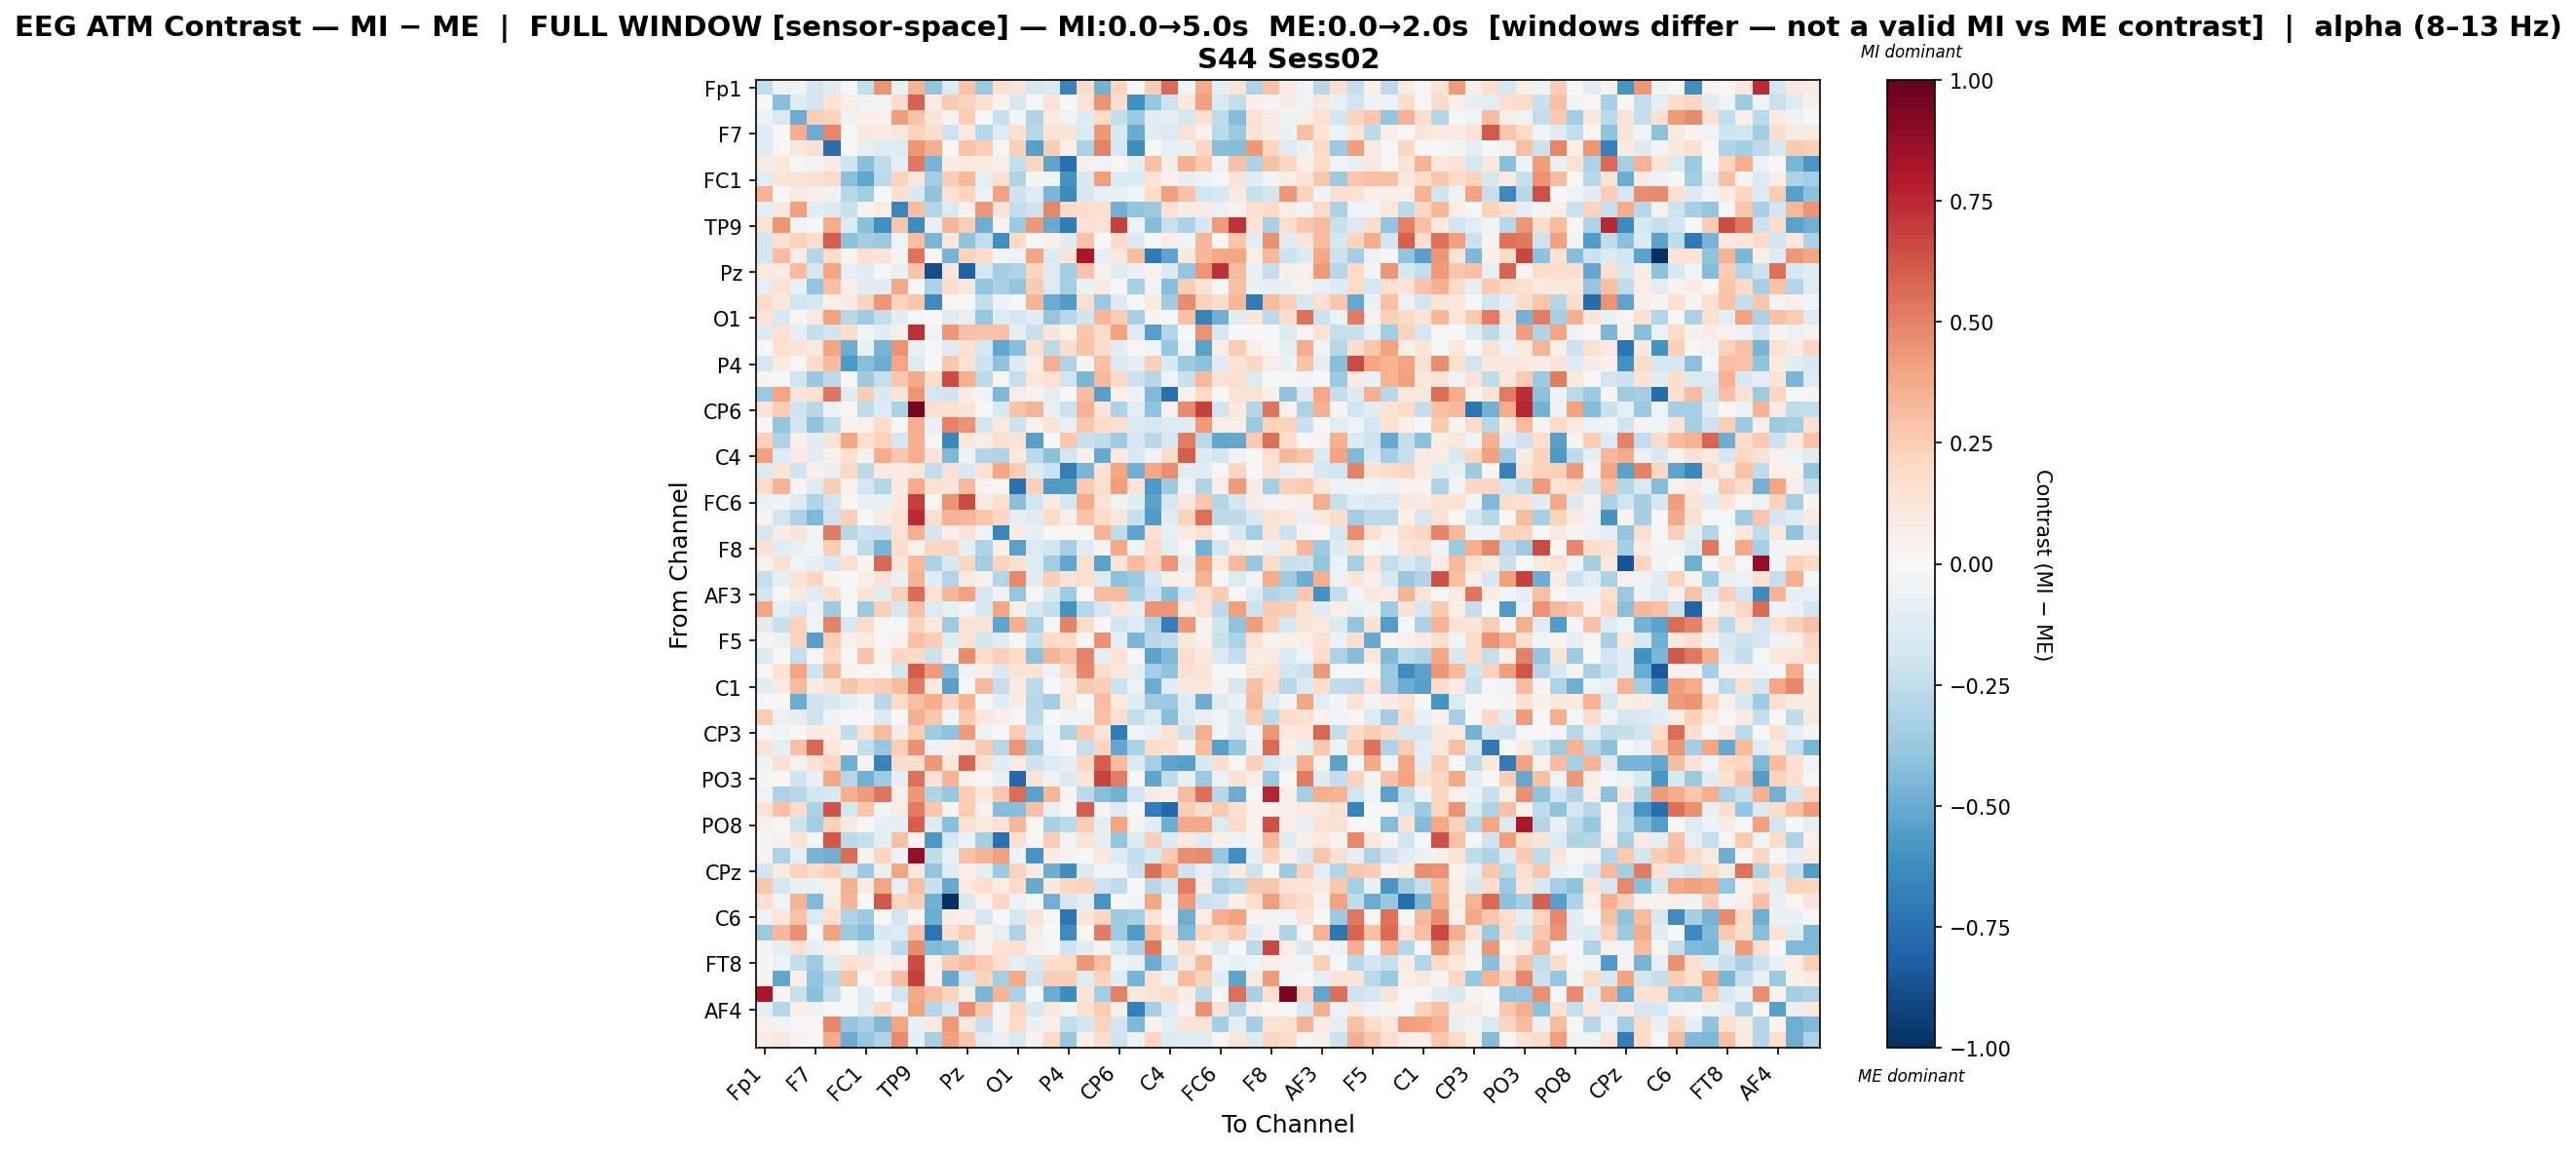

Data behind this chart, as committed beside it:
, Fp1, Fz, F3, F7, FT9, FC5, FC1, C3, T7, TP9, CP5, CP1, Pz, P3, P7, O1, Oz, O2, P4, P8, TP10, CP6, CP2
Fp1, -0.2496, -0.06017, -0.04843, -0.1943, -0.1199, -0.01465, -0.2462, 0.4511, -0.07075, 0.336, -0.3844, -0.1356, 0.2839, -0.37, 0.1606, 0.1197, -0.1941, -0.1497, -0.6592, 0.1929, -0.4694, 0.2164, -0.01731
Fz, -0.006505, -0.4178, -0.1242, -0.1929, 0.1416, 0.07398, -0.03627, -0.02671, 0.1808, 0.5891, 0.0816, 0.2607, 0.2313, 0.1648, 0.0322, -0.1589, -0.02088, 0.1478, 0.005029, 0.134, 0.4515, 0.175, -0.6107
F3, -0.05686, -0.154, -0.4963, 0.2498, 0.2319, -0.04949, 0.06943, 0.05323, 0.42, 0.2827, 0.1196, 0.03409, 0.2546, -0.02322, -0.2262, -0.02449, -0.3001, 0.09538, -0.05427, -0.1336, 0.2024, -0.2486, -0.3727
F7, -0.122, -0.02216, 0.3666, -0.4975, 0.4888, -0.01527, 0.1144, 0.08108, 0.1106, 0.2215, 0.1785, -0.2034, 0.09377, -0.2856, -0.1268, 0.1665, -0.2736, 0.125, 0.1287, -0.1471, 0.432, -0.1595, -0.4977
FT9, -0.1152, 0.01367, 0.1083, 0.1632, -0.7613, 0.01134, -0.08286, -0.1183, -0.1259, 0.4406, 0.3602, 0.01326, 0.2841, 0.2457, -0.01964, 0.2379, -0.5453, 0.2535, 0.04767, -0.3129, 0.4963, -0.1775, -0.6215
FC5, 0.07963, 0.1079, -0.02304, -0.04047, 0.08224, -0.1983, -0.4201, -0.2578, -0.08971, 0.5291, -0.4624, 0.07147, 0.09427, 0.09247, 0.06048, -0.2393, 0.214, -0.5247, -0.751, 0.05462, -0.03302, 0.0149, -0.09961
FC1, -0.1065, 0.1222, 0.1284, 0.151, 0.1943, -0.4156, -0.5178, -0.2706, 0.2254, 0.1179, -0.3438, 0.2568, 0.3211, -0.09733, 0.1575, -0.3024, 0.02646, -0.02471, -0.6007, -0.1503, 0.4203, -0.1472, -0.1423
C3, 0.3444, 0.005388, 0.0937, 0.06732, -0.054, -0.2806, -0.35, -0.006663, 0.1669, -0.1556, -0.4036, 0.1686, 0.2195, -0.06353, 0.4018, -0.2092, -0.1292, -0.456, -0.6382, -0.1665, -0.07765, -0.08223, -0.03779
T7, -0.09735, 0.1121, 0.4081, -0.1101, -0.148, -0.2228, 0.03365, 0.07331, -0.6592, 0.3092, -0.2891, -0.1452, 0.04236, 0.4364, 0.1282, -0.2488, -0.2092, 0.4892, 0.2025, 0.1792, 0.1641, -0.4771, -0.3962
TP9, 0.1397, 0.4417, -0.02577, -0.01883, 0.3714, -0.1386, -0.4177, -0.6172, 0.2662, -0.625, -0.07827, 0.3321, 0.2485, -0.488, 0.03561, -0.3633, 0.4352, -0.5064, -0.6977, 0.1417, 0.1333, 0.687, -0.06193
CP5, -0.1926, 0.1586, 0.2306, 0.1638, 0.6059, -0.4111, -0.3498, -0.3605, -0.03466, 0.3038, -0.4555, 0.1131, -0.4042, -0.2464, -0.6168, 0.2014, -0.009265, 0.06257, -0.113, 0.282, 0.005937, 0.1892, -0.1383
CP1, -0.1826, 0.3064, 0.07153, -0.2894, 0.1935, 0.03448, 0.1637, 0.1282, 0.02896, 0.5435, 0.002566, -0.467, 0.2216, 0.1869, -0.02858, -0.05677, 0.3962, -0.1467, 0.1253, 0.8101, -0.09078, 0.1092, 0.311
Pz, 0.1027, 0.08256, 0.3101, -0.1697, 0.3931, -0.08438, -0.1156, 0.01089, -0.07237, 0.2853, -0.8882, 0.1186, -0.8095, -0.1688, -0.3421, -0.3075, 0.215, -0.1259, -0.3474, 0.2883, 0.05019, -0.1045, -0.06287
P3, -0.09276, 0.1504, -0.06402, -0.3961, 0.3029, 0.05498, -0.1235, -0.1106, 0.3786, -0.00695, -0.3188, 0.1782, 0.1038, -0.3952, -0.3228, -0.3965, 0.2645, -0.1373, -0.3421, -0.06381, 0.08942, 0.001655, -0.3314
P7, 0.1887, 0.102, -0.1926, -0.1708, 0.064, 0.07825, 0.2218, 0.434, 0.2202, 0.268, -0.6277, 0.01254, 0.004591, -0.2496, -0.05647, -0.01338, 0.3437, -0.4936, -0.5558, 0.1729, -0.3707, -0.1259, -0.0155
O1, 0.1299, -0.161, 0.009822, 0.08978, 0.4053, -0.279, -0.3582, -0.2351, -0.1111, -0.01766, -0.002368, -0.1192, -0.07812, -0.3784, -0.1208, -0.177, -0.1097, -0.3954, -0.2753, -0.1978, 0.3339, 0.2454, -0.327
Oz, -0.1356, 0.1524, -0.08669, -0.2392, -0.1968, 0.181, -0.04296, -0.1157, 0.06785, 0.7272, -0.04127, 0.4308, 0.2936, 0.2888, 0.2913, -0.09701, -0.2251, 0.1183, 0.03597, 0.2812, 0.1826, 0.3989, -0.125
O2, -0.01422, 0.1654, 0.1354, 0.08779, 0.406, -0.4984, -0.06272, -0.4657, 0.4482, -0.07116, -0.02121, -0.1309, 0.1619, -0.1777, -0.5234, -0.4227, 0.1615, -0.2648, 0.1742, 0.2813, 0.1723, -0.114, 0.02825
P4, -0.1758, 0.08756, 0.01047, 0.19, 0.3196, -0.5767, -0.428, -0.496, 0.3918, -0.135, -0.01515, 0.2692, 0.1371, -0.2067, -0.4034, -0.1285, 0.07149, 0.367, -0.2992, 0.02483, 0.2974, -0.1444, -0.1014
P8, 0.03073, -0.01364, -0.1971, -0.3791, -0.2603, 0.008162, -0.3647, -0.2278, 0.2682, 0.3866, 0.1767, 0.6532, 0.3522, -0.2726, 0.0198, -0.2408, 0.107, 0.1638, -0.2002, -0.4567, 0.3217, 0.1969, -0.215
TP10, -0.3731, 0.3926, 0.1303, 0.1718, 0.5355, -0.1118, 0.2571, -0.153, 0.1281, 0.4439, -0.1746, -0.2026, 0.07037, -0.04481, -0.4461, 0.07669, 0.03185, -0.09159, 0.01925, 0.3051, -0.5424, 0.05241, -0.05199
CP6, 0.1302, 0.2436, -0.1981, -0.2739, -0.05984, 0.01681, -0.2501, -0.1326, -0.3133, 0.9495, 0.1687, 0.1566, 0.125, 0.003278, -0.1639, 0.2815, 0.3418, -0.07407, -0.2115, 0.3393, 0.1193, -0.3091, -0.112
CP2, 0.0001497, -0.3868, -0.1812, -0.4036, -0.2528, 0.03773, 0.05051, 0.1725, 0.0152, 0.3624, -0.0745, 0.4982, 0.4516, -0.1884, 0.09821, -0.2036, 0.04183, 0.1276, -0.08375, 0.272, 0.1928, 0.1604, -0.1436
Cz, 0.2359, -0.3062, 0.05623, -0.1139, 0.1282, 0.3895, 0.1677, 0.2341, -0.1691, 0.3528, 0.01238, -0.6478, 0.1096, 0.07724, 0.1573, 0.1374, -0.5433, 0.009417, 0.2727, -0.2236, -0.2567, -0.3564, -0.1661
C4, 0.4099, -0.1268, 0.08535, -0.116, 0.04034, 0.1576, 0.04632, 0.3719, 0.2733, 0.3606, 0.1403, -0.446, -0.04624, -0.2931, -0.3021, 0.09461, -0.2597, -0.4143, -0.1817, 0.04972, -0.5041, 0.09009, -0.1494
T8, -0.1383, 0.1244, -0.2008, 0.0513, -0.07133, 0.2041, -0.2589, 0.07675, 0.07305, 0.1052, -0.2489, 0.142, -0.1522, 0.1464, 0.3867, 0.2531, -0.1397, -0.217, -0.693, -0.4564, 0.142, 0.3971, -0.4839
FT10, 0.1949, 0.3411, 0.02652, -0.1324, 0.2497, 0.03227, -0.1941, -0.2895, 0.08249, 0.3741, 0.1516, 0.1223, 0.3221, 0.0398, 0.0102, -0.7498, 0.2411, -0.5682, -0.5582, 0.2614, 0.1727, 0.4202, 0.1293
FC6, -0.06374, -0.04249, -0.1291, -0.3041, -0.1967, 0.02093, -0.08164, -0.07403, 0.1076, 0.6908, 0.01666, 0.4471, 0.6537, 0.08925, 0.1626, -0.4141, -0.1939, 0.07836, -0.1744, 0.3676, 0.1265, -0.05065, -0.1036
FC2, 0.03242, -0.1895, -0.3048, -0.4464, -0.2037, 0.2398, -0.01464, 0.08438, 0.1415, 0.745, 0.165, 0.3496, 0.3336, 0.2771, 0.2035, -0.08605, -0.1221, 0.1979, 0.06643, 0.286, 0.2005, 0.1209, -0.2336
F4, -0.1708, 0.08522, 0.135, -0.03748, 0.5231, -0.2874, -0.2159, -0.223, 0.1471, 0.3562, -0.1858, 0.06281, 0.1332, -0.05355, -0.6516, 0.08244, -0.09181, -0.01675, 0.01889, 0.007119, 0.3402, -0.2569, -0.5258
F8, 0.1531, -0.1041, -0.07544, -0.04055, 0.2542, -0.04586, -0.2515, -0.4639, 0.1836, 0.04502, 0.2082, 0.2181, -0.0997, -0.3027, 0.06249, -0.5347, -0.1386, -0.1856, -0.3287, -0.1178, 0.02991, 0.3791, -0.0539
Fp2, 0.0397, 0.1525, -0.05446, -0.09397, -0.1492, 0.1616, 0.02486, 0.5738, 0.1173, 0.3266, -0.3176, -0.1607, 0.2047, -0.3496, 0.2227, 0.1508, -0.1226, -0.3448, -0.5173, 0.1578, -0.5325, 0.1175, 0.3129
AF7, -0.228, -0.08997, 0.1394, 0.2184, 0.02605, 0.01046, 0.05851, 0.1273, -0.06473, 0.3392, -0.11, -0.2952, 0.08826, 0.04343, -0.2951, 0.4789, -0.1219, 0.2424, 0.1317, 0.1599, -0.135, -0.4104, -0.3743
AF3, -0.2011, 0.01966, 0.09154, -0.1278, 0.1688, 0.01012, 0.1292, -0.1171, 0.2356, 0.5616, 0.1488, 0.3346, 0.4002, -0.1706, -0.0483, -0.3859, 0.00805, -0.1485, -0.3551, 0.01295, 0.31, 0.3195, -0.314
AFz, 0.3921, -0.08803, -0.1693, -0.05911, -0.3547, 0.009974, -0.3636, 0.2388, -0.1673, 0.2977, -0.1467, -0.0712, -0.02431, -0.1591, 0.3939, 0.05729, -0.1767, -0.2358, -0.6003, -0.2853, -0.1686, 0.1106, -0.08966
F1, -0.1113, -0.2193, 0.2289, -0.04962, 0.4955, -0.1519, 0.1929, 0.009902, -0.0183, 0.2256, 0.09371, -0.3576, 0.1393, 0.1328, -0.5306, 0.361, -0.3187, -0.00835, 0.4966, 0.1833, -0.003227, -0.183, -0.1274
F5, 0.02719, -0.06345, 0.226, -0.5405, 0.249, 0.0503, 0.0927, 0.01935, 0.04037, 0.2942, 0.2462, -0.1192, 0.1387, -0.1876, -0.1044, -0.01404, -0.2256, 0.1987, 0.1993, 0.02871, 0.4608, -0.1003, -0.4603
FT7, -0.1434, 0.0004746, -0.2444, 0.0009932, 0.2072, 0.007394, 0.2883, 0.03165, 0.2064, 0.2003, -0.2119, 0.04871, 0.4708, 0.1874, 0.2458, 0.2017, -0.4079, 0.3418, 0.2873, 0.4987, -0.08968, 0.1428, -0.003797
FC3, 0.009647, 0.1335, 0.3919, -0.2072, 0.3277, 0.02688, 0.01624, 0.01808, -0.1819, 0.6038, 0.4281, -0.4309, -0.0449, 0.06644, -0.1422, 0.1293, 0.1287, -0.04945, 0.189, 0.4798, 0.1819, 0.108, -0.08823
C1, -0.108, 0.09875, 0.3197, 0.07134, 0.1528, 0.2846, 0.2229, 0.2463, 0.3056, 0.522, 0.1003, -0.5449, -0.01013, 0.322, -0.2341, 0.07926, -0.2732, -0.001315, 0.07799, 0.263, 0.2429, -0.2153, -0.06435
C5, -0.01679, 0.02292, -0.496, -0.2017, -0.1564, -0.09241, -0.03025, -0.2739, 0.1889, 0.3031, 0.3746, 0.2108, 0.3464, -0.006551, -0.1041, 0.07485, -0.2747, -0.3472, 0.1164, -0.001808, 0.3081, 0.09773, -0.121
TP7, 0.2534, -0.06953, -0.09711, -0.2084, -0.04699, 0.001684, 0.01551, -0.1369, 0.004151, 0.3584, 0.2782, -0.04675, 0.2615, 0.1021, 0.05603, -0.01317, -0.2658, -0.02261, -0.02577, -0.053, 0.2938, 0.1714, -0.2429
CP3, 0.005181, -0.04137, 0.004843, 0.08139, 0.07329, -0.2506, 0.1554, 0.3142, 0.0754, 0.2561, -0.3537, -0.4115, 0.4295, -0.06064, -0.001559, 0.255, -0.1943, -0.02657, -0.3112, 0.2615, 0.1378, -0.7013, -0.02947
P1, 0.1427, -0.0951, 0.2895, 0.577, 0.1049, 0.03832, -0.2355, -0.3824, 0.243, 0.4557, -0.06587, 0.06377, 0.09309, 0.2581, -0.2823, 0.4401, -0.3541, -0.03583, 0.005561, -0.2304, 0.2115, -0.5107, -0.314
PO7, -0.05373, 0.1434, 0.05194, 0.1461, 0.2145, -0.4827, 0.02395, -0.6665, 0.1818, 0.1682, 0.4324, 0.1139, 0.5784, 0.16, -0.1123, 0.08706, -0.2093, -0.1327, -0.08595, 0.2092, 0.6045, 0.3093, -0.1386
PO3, 0.01192, 0.02289, -0.1963, -0.07548, 0.3871, -0.2837, -0.4801, -0.3587, -0.1015, 0.5495, 0.1436, 0.3395, 0.05102, 0.01206, -0.08427, -0.7878, 0.1276, -0.05889, -0.1463, 0.1222, 0.6747, 0.5093, -0.02116
POz, -0.04094, -0.3105, -0.2801, -0.183, -0.1543, 0.3584, 0.4226, 0.5323, 0.06697, 0.4311, -0.297, -0.3793, 0.2525, 0.1108, 0.2714, 0.5573, -0.5389, 0.3286, 0.02478, -0.2724, -0.4226, -0.48, -0.1951
PO4, 0.1454, 0.2935, 0.1737, -0.3185, 0.6315, -0.1777, 0.2779, -0.03306, 0.0763, 0.5154, 0.2661, 0.0299, 0.2517, 0.04535, -0.43, -0.4293, 0.2947, -0.08144, 0.01028, 0.6054, 0.02356, -0.1278, 0.002427
PO8, 0.05397, 0.01626, -0.2096, -0.3514, 0.2286, 0.09176, -0.007005, -0.09475, -0.09155, 0.6024, -0.1269, -0.4143, 0.1712, 0.09987, 0.1407, 0.3295, 0.01193, -0.3239, -0.2661, 0.2445, -0.09459, 0.3923, 0.02718
P6, -0.01663, 0.03916, 0.1376, -0.01507, 0.6195, -0.272, -0.2359, -0.09827, 0.2942, 0.03945, -0.573, -0.1777, -0.06401, -0.3287, -0.7439, 0.1474, 0.01106, 0.2469, -0.03403, 0.1472, -0.1007, -0.3918, -0.1304
P2, 0.03747, -0.308, -0.07896, -0.463, -0.4795, 0.5604, 0.02708, 0.2167, -0.0579, 0.8737, -0.2563, -0.07622, 0.2839, 0.3402, 0.4109, -0.03742, -0.5904, 0.07216, 0.03631, -0.02287, 0.1063, -0.1274, -0.2452
CPz, -0.1947, 0.09481, 0.2209, 0.1895, 0.2361, -0.1567, -0.3672, -0.076, 0.3951, 0.1155, -0.3882, -0.1112, 0.06762, -0.09245, -0.3658, 0.2284, 0.07883, -0.4899, -0.6218, -0.1384, -0.04178, -0.031, -0.2173
CP4, 0.2767, -0.176, -0.06749, -0.06374, 0.05675, 0.3571, 0.08477, 0.3928, -0.08539, 0.3027, -0.2222, -0.5001, 0.09035, 0.1776, 0.07571, 0.1966, -0.5012, 0.1068, 0.2042, 0.2205, -0.2106, -0.2569, -0.01562
TP8, 0.1692, -0.03762, 0.3418, -0.44, 0.09003, 0.3378, -0.000397, 0.6226, 0.2144, 0.2436, -0.479, -1.0, -0.1557, 0.04018, 0.2067, -0.05592, -0.02244, -0.4826, -0.1618, -0.09261, -0.5925, 0.001689, -0.0393
C6, -0.05052, 0.1194, 0.295, -0.1421, 0.1656, -0.3002, -0.3629, 0.01727, -0.1879, 0.02098, -0.4846, 0.07248, 0.04915, -0.1587, 0.0001212, -0.1659, 0.1312, 0.02185, -0.7192, 0.1211, 0.2151, -0.3613, -0.3301
C2, -0.3679, 0.3297, 0.4568, -0.01521, 0.4044, -0.3652, -0.4242, -0.1557, -0.1372, 0.2829, -0.732, 0.1584, 0.2518, 0.02544, -0.08409, -0.3093, 0.05665, -0.003626, -0.6292, 0.009133, 0.5139, -0.3527, -0.5691
FC4, 0.03825, -0.09709, 0.1716, -0.09612, 0.0685, -0.02188, -0.1486, -0.07409, -0.2621, 0.4725, -0.4419, -0.4063, -0.1063, 0.03995, 0.135, 0.1707, 0.0519, -0.01143, -0.2026, -0.1034, 0.03335, -0.1721, -0.3099
FT8, -0.01826, -0.06159, -0.241, -0.356, -0.1193, 0.1599, 0.1204, 0.03175, 0.06829, 0.6514, 0.04035, 0.2617, 0.3078, 0.2577, 0.1645, -0.09977, -0.1533, 0.1757, 0.1999, 0.4298, 0.3034, -0.04385, -0.07524
F6, 0.03671, -0.5156, 0.0512, -0.396, -0.2768, 0.3008, -0.02222, 0.112, 0.3068, 0.682, 0.0324, -0.5014, -0.1809, 0.2191, -0.3338, 0.381, -0.203, 0.245, 0.2489, -0.1224, 0.2227, -0.102, -0.4649
AF8, 0.82, 0.02389, -0.2197, -0.4214, -0.2256, -0.01562, -0.1162, -0.01461, -0.1915, 0.3753, 0.3038, 0.2237, 0.0593, -0.4535, 0.339, -0.3071, -0.02244, -0.4997, -0.6314, 0.1291, -0.3438, 0.5021, 0.1034
... 3 more rows
